4-way image classification set "MRI_PROCESSED" from GitHub (JpLimags/MRI_based_brain_tumor_detection); label vocabulary: glioma tumor, meningioma tumor, no tumor, pituitary tumor.

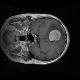
Label: meningioma tumor

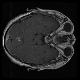
Label: pituitary tumor

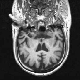
Label: no tumor

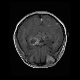
Label: glioma tumor

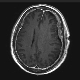
Label: no tumor

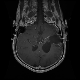
Label: glioma tumor
